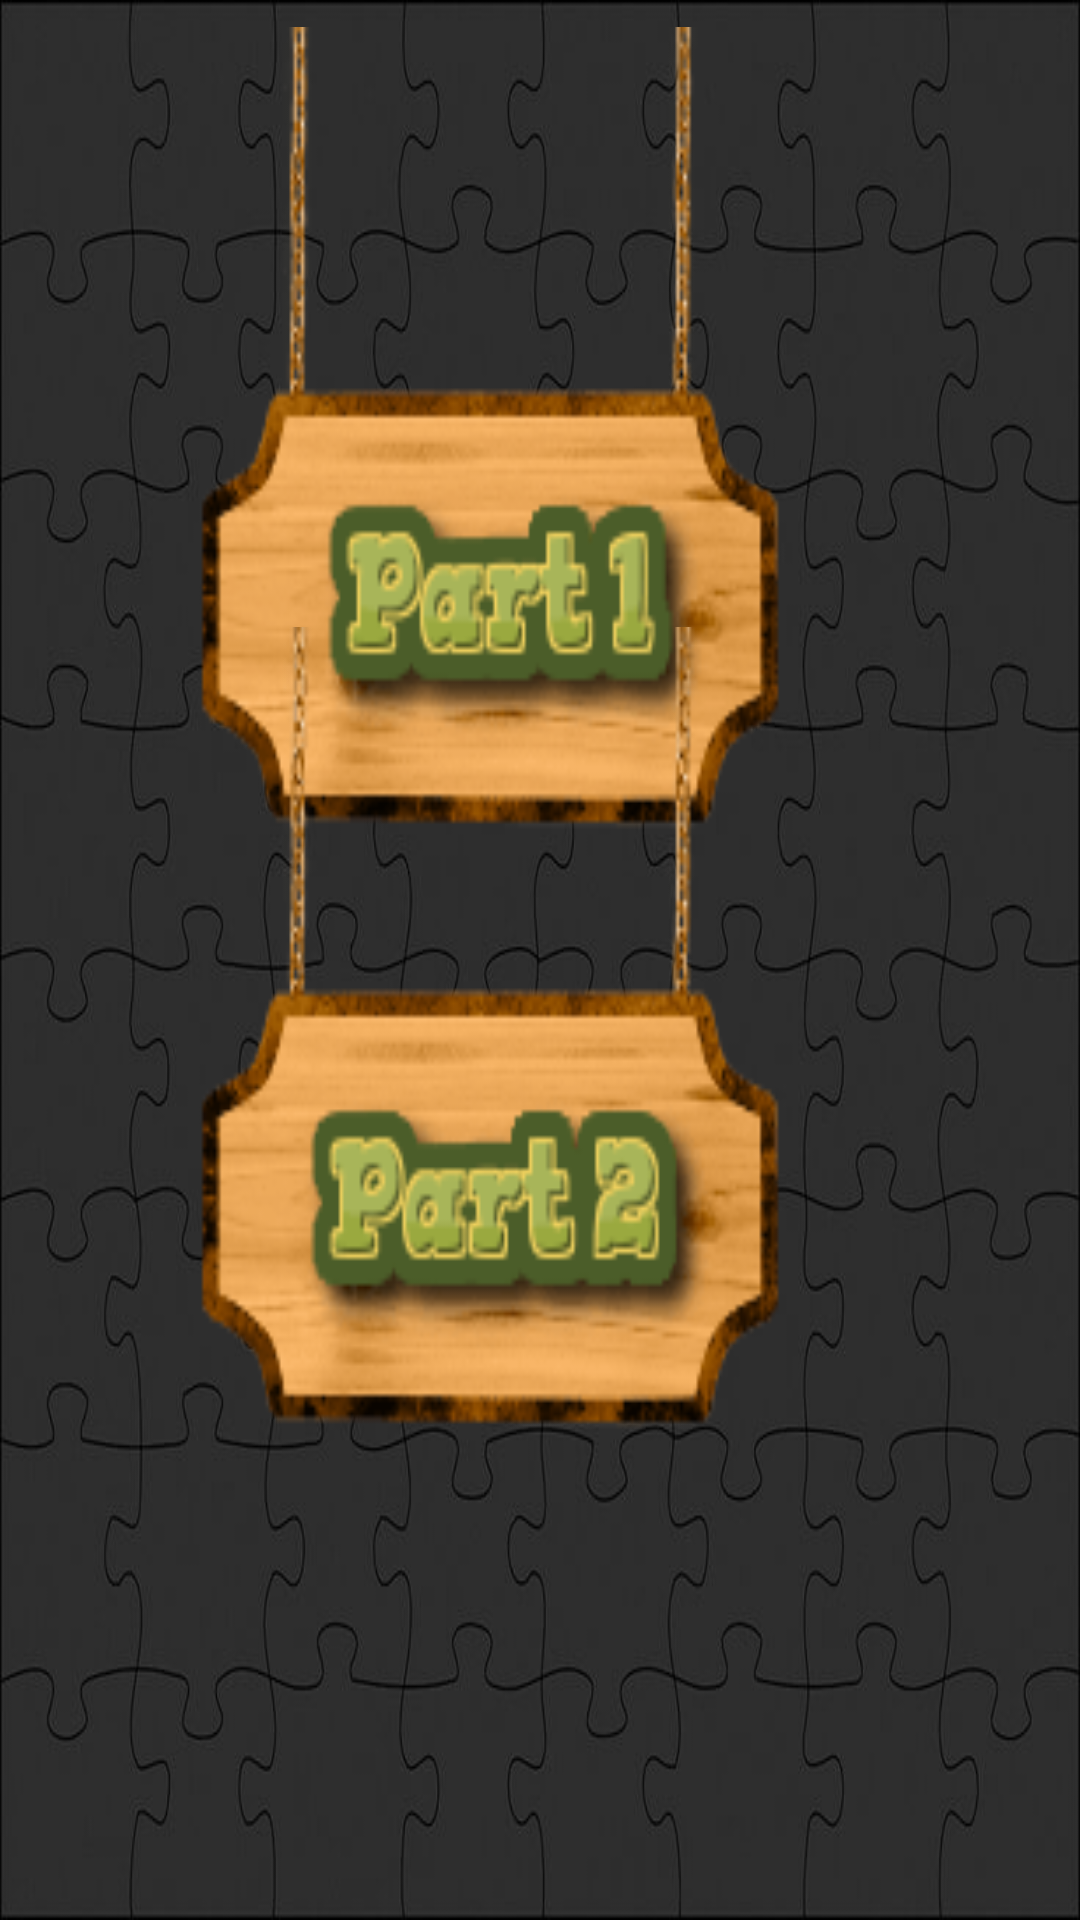

Android layout source for this screen:
<!-- AndroidManifest.xml: activity theme android:Theme.NoTitleBar.Fullscreen -->
<!-- res/layout/activity_choice.xml -->
<?xml version="1.0" encoding="utf-8"?>
<RelativeLayout xmlns:android="http://schemas.android.com/apk/res/android"
    xmlns:tools="http://schemas.android.com/tools"
    android:layout_width="match_parent"
    android:layout_height="match_parent"
    android:background="@drawable/sp3"
    tools:context="com.myvision.khoyapaya.ChoiceActivity">

    <ImageView
        android:layout_width="200dp"
        android:layout_height="300dp"
        android:id="@+id/imgnumberchoice"

        android:background="@drawable/choicenumber"
        android:layout_marginRight="96dp"
        android:layout_marginEnd="96dp"
        android:layout_alignParentTop="true"
        android:layout_alignParentRight="true"
        android:layout_alignParentEnd="true"
        android:layout_marginTop="9dp" />

    <ImageView
        android:layout_width="200dp"
        android:layout_height="300dp"
        android:id="@+id/imgcontrolchoice"
        android:background="@drawable/choicecontrol"
        android:layout_marginBottom="131dp"
        android:layout_alignParentBottom="true"
        android:layout_alignLeft="@+id/imgnumberchoice"
        android:layout_alignStart="@+id/imgnumberchoice" />
</RelativeLayout>
<!-- resources referenced by this layout -->
<resources>
  <!-- drawable choicecontrol: png bitmap (drawable, 9040 bytes) -->
  <!-- drawable choicenumber: png bitmap (drawable, 8928 bytes) -->
  <!-- drawable sp3: jpg bitmap (drawable, 40540 bytes) -->
</resources>
